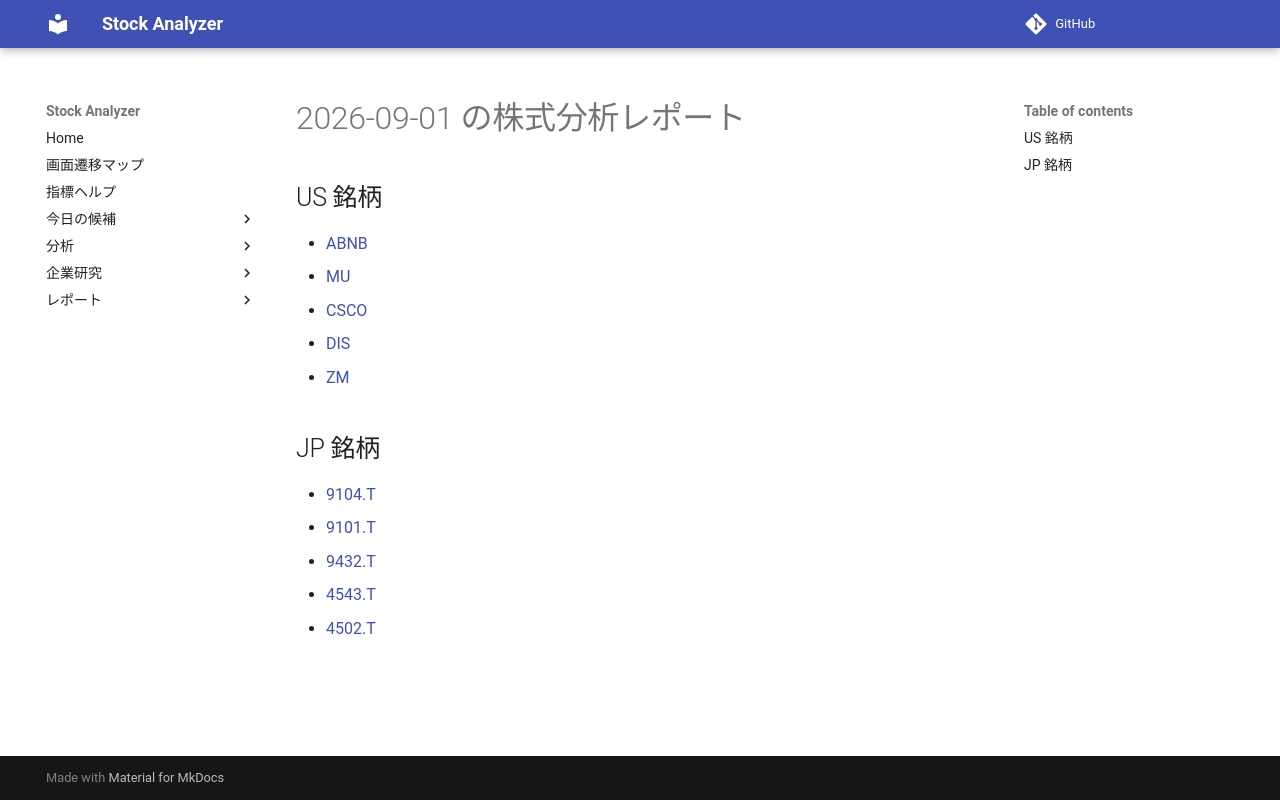

repository: Yumi-note/Making-APP · page: reports/2026-09-01/185523/index.html · generator: mkdocs

# 2026-09-01 の株式分析レポート

## US 銘柄

- [ABNB](ABNB.md)
- [MU](MU.md)
- [CSCO](CSCO.md)
- [DIS](DIS.md)
- [ZM](ZM.md)

## JP 銘柄

- [9104.T](9104_T.md)
- [9101.T](9101_T.md)
- [9432.T](9432_T.md)
- [4543.T](4543_T.md)
- [4502.T](4502_T.md)
